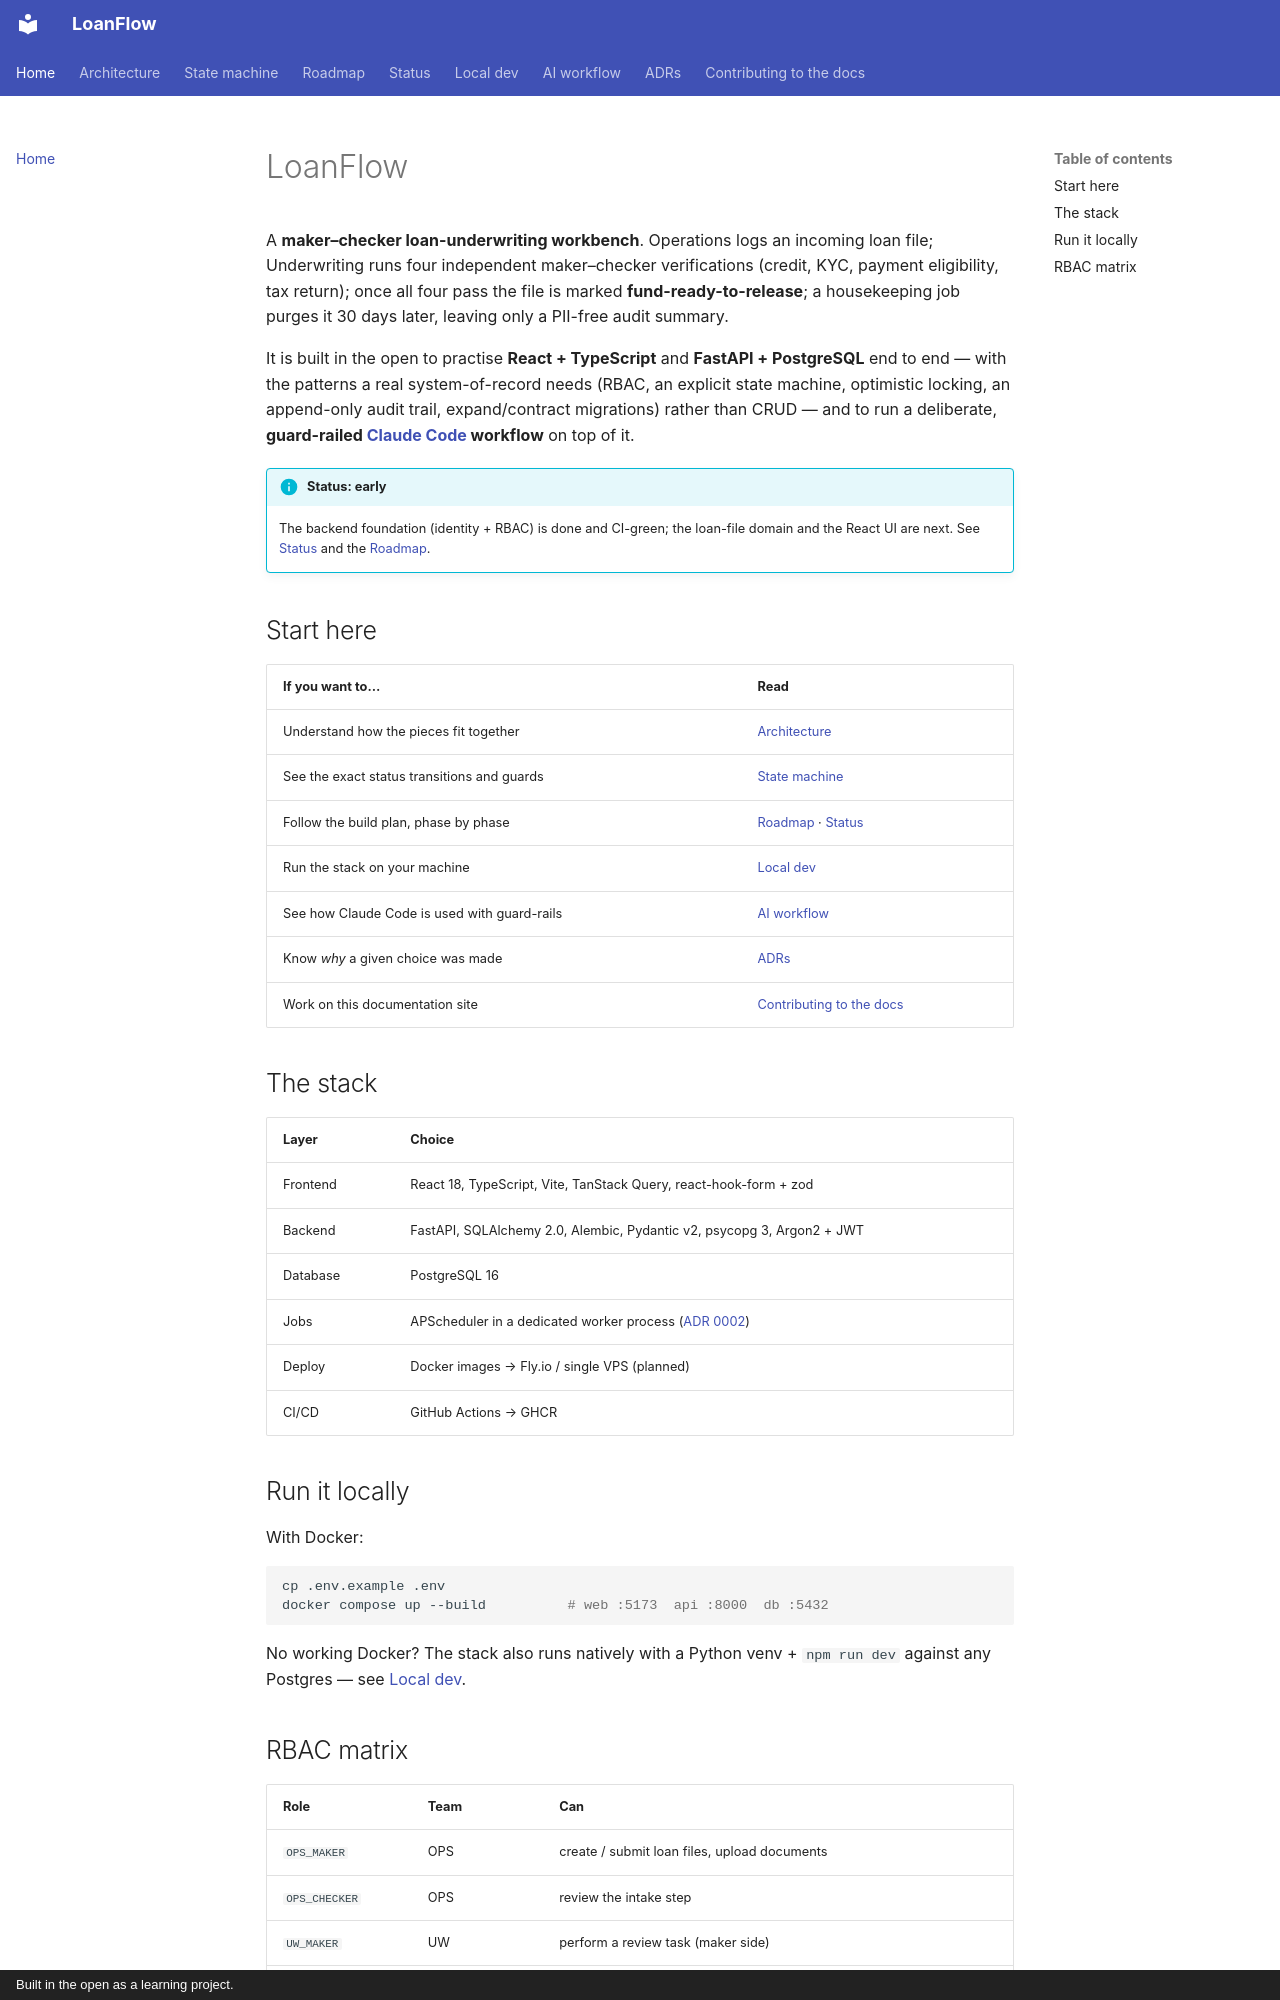

repository: sujitd7/loanflow · page: index.html · generator: mkdocs · copyright: Built in the open as a learning project.

# LoanFlow

A **maker–checker loan-underwriting workbench**. Operations logs an incoming loan
file; Underwriting runs four independent maker–checker verifications (credit, KYC,
payment eligibility, tax return); once all four pass the file is marked
**fund-ready-to-release**; a housekeeping job purges it 30 days later, leaving only
a PII-free audit summary.

It is built in the open to practise **React + TypeScript** and
**FastAPI + PostgreSQL** end to end — with the patterns a real system-of-record
needs (RBAC, an explicit state machine, optimistic locking, an append-only audit
trail, expand/contract migrations) rather than CRUD — and to run a deliberate,
**guard-railed [Claude Code](ai-workflow.md) workflow** on top of it.

!!! info "Status: early"
    The backend foundation (identity + RBAC) is done and CI-green; the loan-file
    domain and the React UI are next. See [Status](STATUS.md) and the
    [Roadmap](ROADMAP.md).

## Start here

| If you want to…                              | Read |
|----------------------------------------------|------|
| Understand how the pieces fit together        | [Architecture](ARCHITECTURE.md) |
| See the exact status transitions and guards   | [State machine](STATE_MACHINE.md) |
| Follow the build plan, phase by phase         | [Roadmap](ROADMAP.md) · [Status](STATUS.md) |
| Run the stack on your machine                 | [Local dev](LOCAL_DEV.md) |
| See how Claude Code is used with guard-rails  | [AI workflow](ai-workflow.md) |
| Know *why* a given choice was made            | [ADRs](adr/0001-record-architecture-decisions.md) |
| Work on this documentation site               | [Contributing to the docs](CONTRIBUTING-docs.md) |

## The stack

| Layer     | Choice |
|-----------|--------|
| Frontend  | React 18, TypeScript, Vite, TanStack Query, react-hook-form + zod |
| Backend   | FastAPI, SQLAlchemy 2.0, Alembic, Pydantic v2, psycopg 3, Argon2 + JWT |
| Database  | PostgreSQL 16 |
| Jobs      | APScheduler in a dedicated worker process ([ADR 0002](adr/0002-apscheduler-over-celery.md)) |
| Deploy    | Docker images → Fly.io / single VPS (planned) |
| CI/CD     | GitHub Actions → GHCR |

## Run it locally

With Docker:

```bash
cp .env.example .env
docker compose up --build          # web :5173  api :8000  db :5432
```

No working Docker? The stack also runs natively with a Python venv +
`npm run dev` against any Postgres — see [Local dev](LOCAL_DEV.md).
